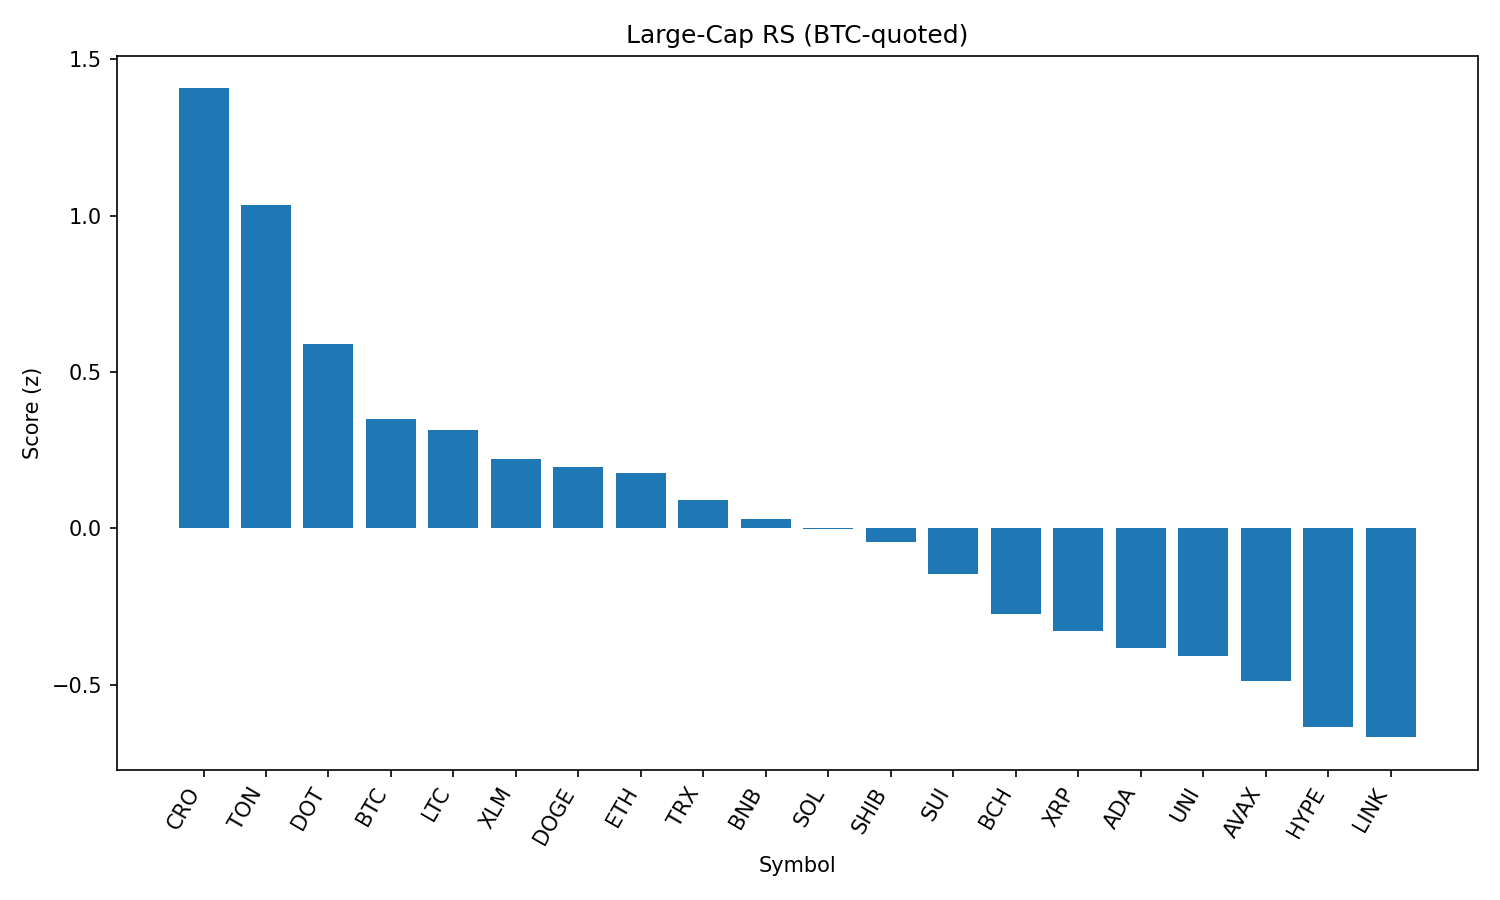

Values plotted in this chart, from the file beside it:
rank, name, symbol, price_btc, price_usd, pct_1h_btc, pct_24h_btc, pct_7d_btc, market_cap_rank, market_cap_usd, volume_usd, score
1, Cronos, CRO, 2.57e-06, 0.2782, 1.18, -5.092, 81.84, 24, 9380159440, 262133371, 1.407
2, Toncoin, TON, 2.895e-05, 3.13, 0.4293, 0.4639, -1.086, 28, 8023049823, 111959278, 1.034
3, Polkadot, DOT, 3.433e-05, 3.71, 0.566, -1.981, -4.512, 35, 5641144842, 219289911, 0.5912
4, Bitcoin, BTC, 1.0, 108001, 0.0, 0.0, 0.0, 1, 2150506857709, 30547415155, 0.3489
5, Litecoin, LTC, 0.001004, 108.4, 0.3024, -1.599, -2.441, 27, 8266956441, 364373167, 0.3162
6, Stellar, XLM, 3.23e-06, 0.3491, 0.4561, -2.627, -9.839, 20, 10959296551, 207335337, 0.2232
7, Dogecoin, DOGE, 1.96e-06, 0.2112, 0.3593, -2.384, -3.353, 10, 31829092323, 1383453440, 0.1977
8, Ethereum, ETH, 0.04077, 4404, -0.05688, -0.256, -2.721, 2, 531371078561, 24074860872, 0.1763
9, TRON, TRX, 3.13e-06, 0.3377, -0.04493, -0.4916, -1.816, 9, 31968704612, 585446414, 0.08949
10, BNB, BNB, 0.007898, 853.1, -0.1663, -0.1225, 1.24, 5, 118720249206, 964729658, 0.02957
11, Solana, SOL, 0.001842, 198.9, 0.08096, -1.746, 1.226, 6, 107528068281, 5946229462, -0.0004054
12, Shiba Inu, SHIB, 1.11418e-10, 1.203e-05, 0.1871, -2.34, -2.678, 30, 7086628704, 154658088, -0.04336
13, Sui, SUI, 2.953e-05, 3.19, 0.265, -3.011, -8.938, 19, 11375959898, 711092026, -0.1467
14, Bitcoin Cash, BCH, 0.004944, 534, 0.01685, -2.222, -3.779, 21, 10636798731, 148125137, -0.2736
15, XRP, XRP, 2.53e-05, 2.73, 0.07906, -2.817, -5.07, 4, 162542630724, 4891622467, -0.3275
16, Cardano, ADA, 7.44e-06, 0.8034, -0.02209, -2.323, -7.398, 11, 29315914994, 1147961345, -0.3825
17, Uniswap, UNI, 8.76e-05, 9.46, 0.0578, -2.857, -8.162, 34, 5674499042, 251744262, -0.4084
18, Avalanche, AVAX, 0.0002137, 23.08, -0.04853, -2.665, -4.562, 22, 9739094810, 369070639, -0.4874
19, Hyperliquid, HYPE, 0.0004092, 44.2, -0.5234, -0.6349, 0.2659, 17, 11963897652, 267798291, -0.6363
20, Chainlink, LINK, 0.0002122, 22.92, -0.1378, -2.763, -7.763, 13, 15537277193, 1075395978, -0.6675
21, Hedera, HBAR, 1.98e-06, 0.2141, -0.1488, -4.352, -9.306, 25, 9071138611, 203107022, -1.1
